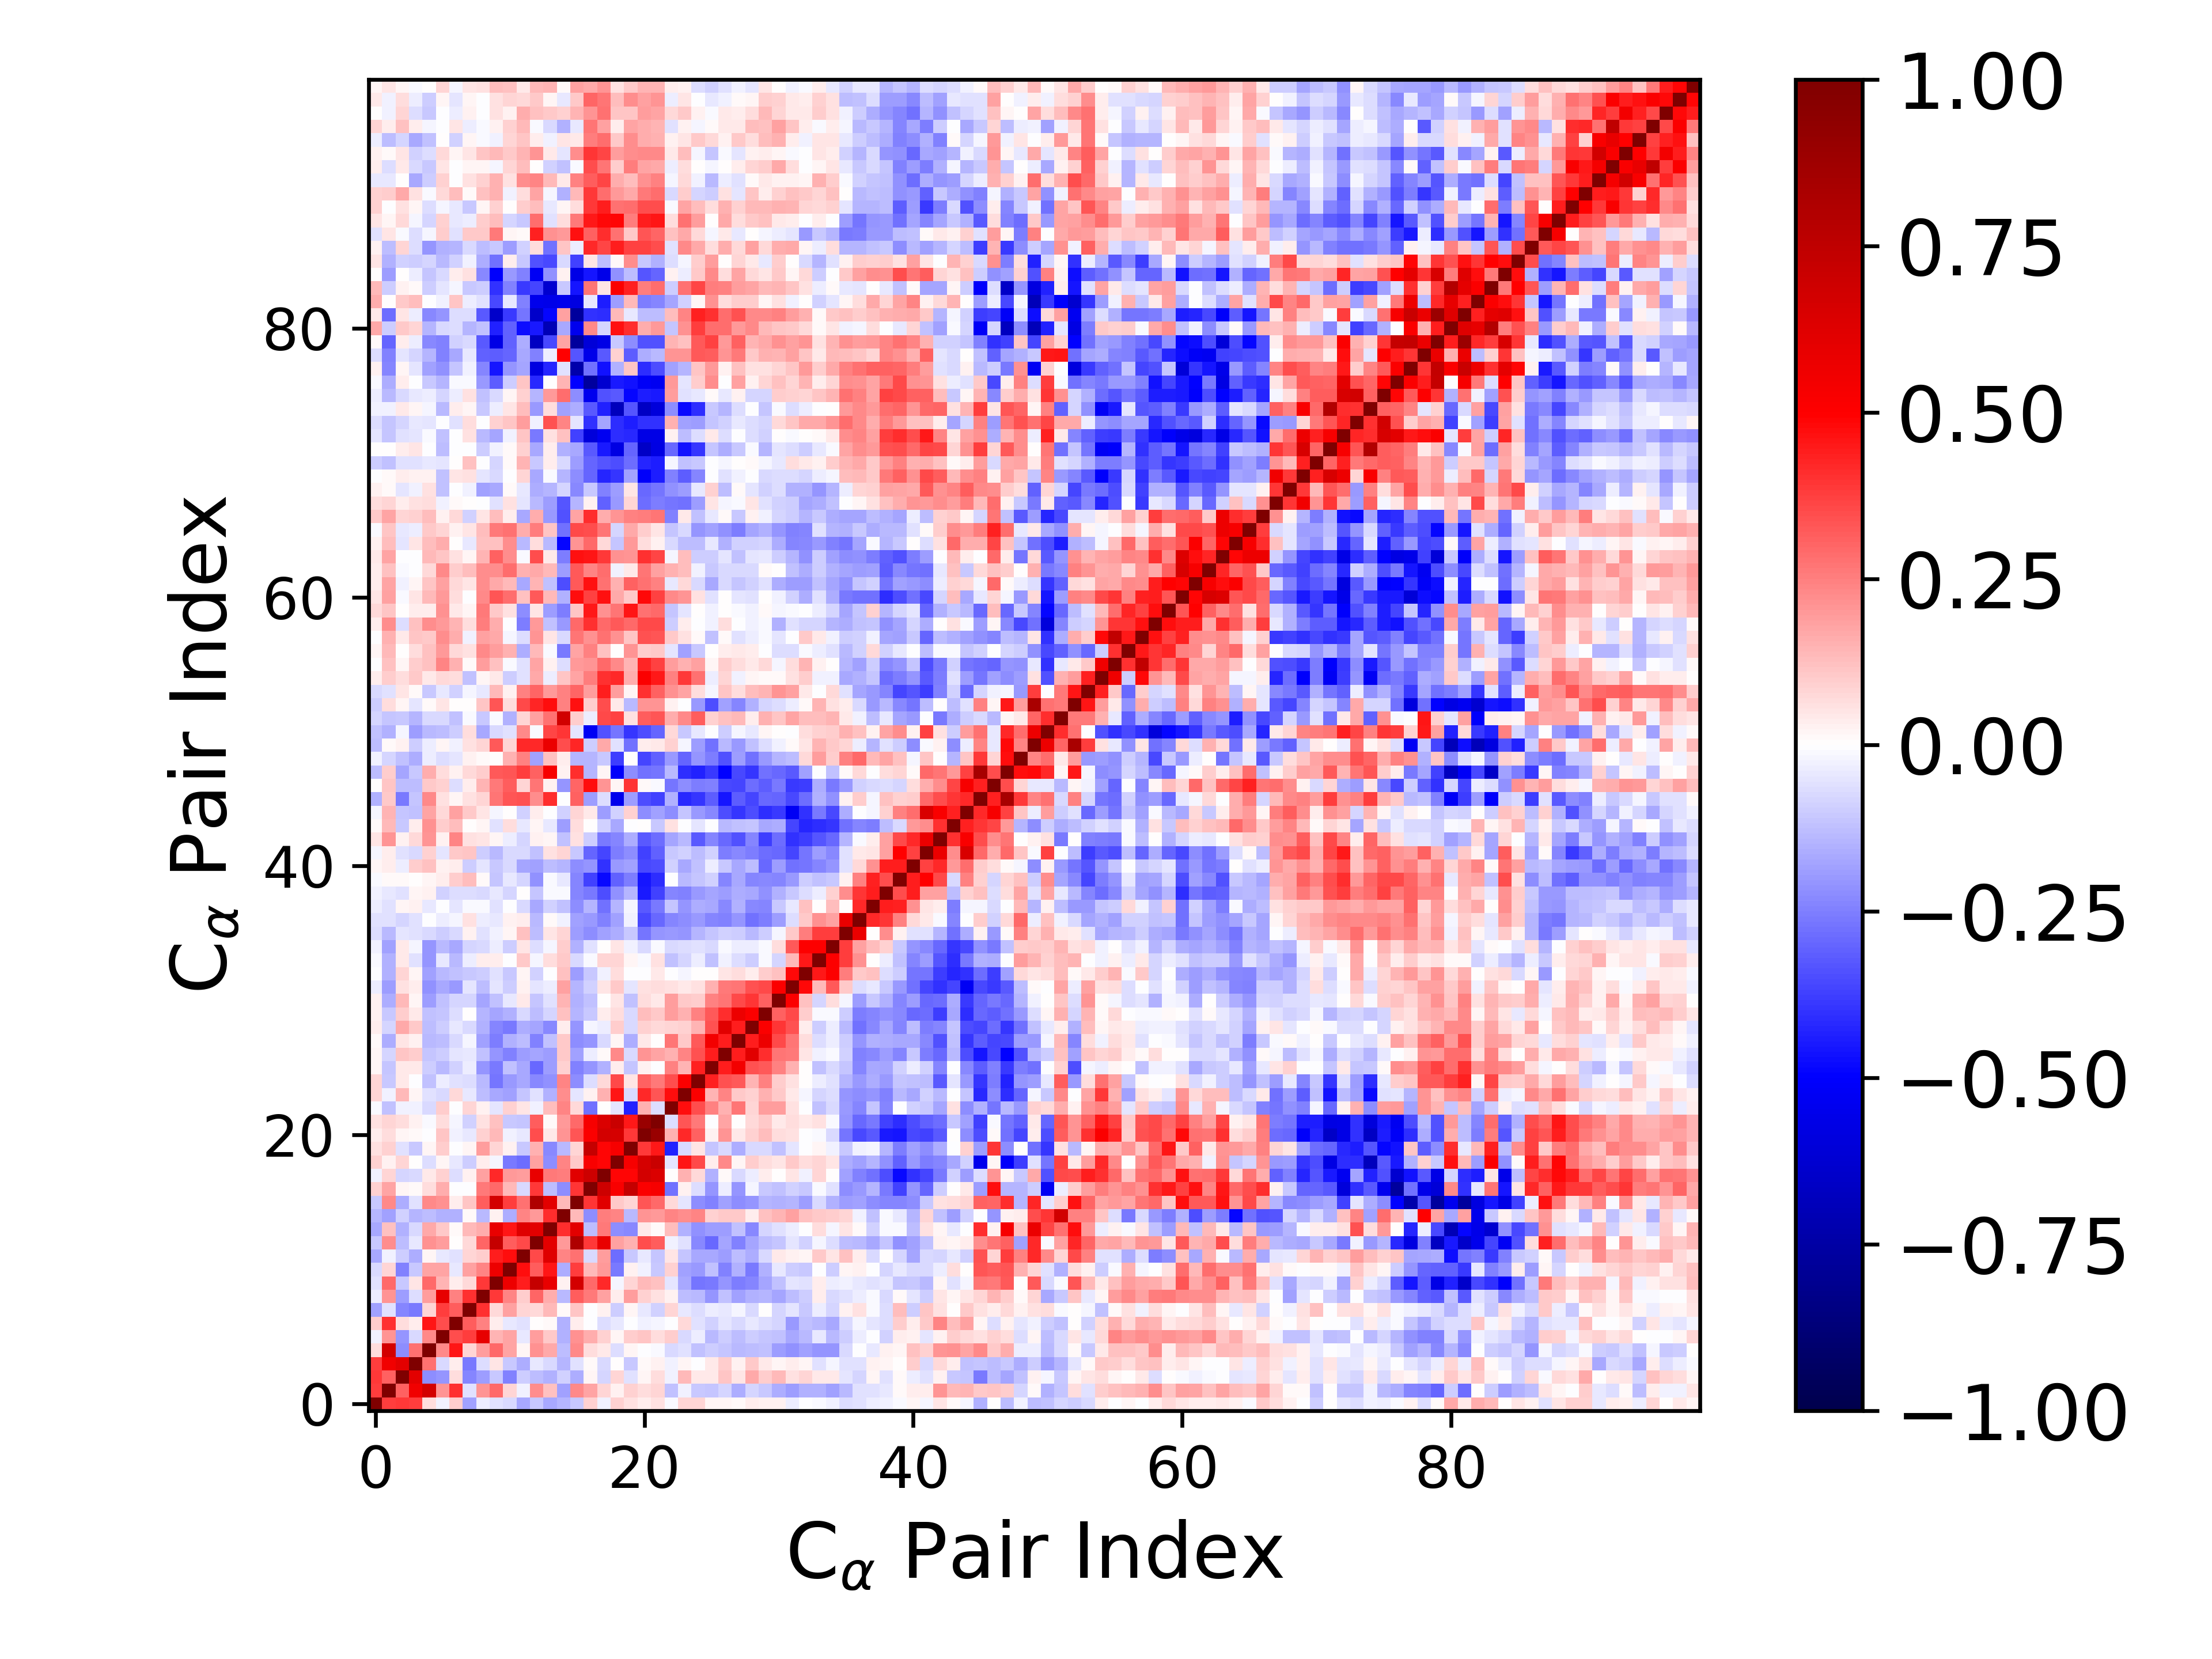

The file beside this chart, header and first rows:
1.000000000000000000e+00, 3.786764468907178327e-01, 3.905487891660766597e-01, 3.815852201477666350e-01, 6.847578917945201793e-02, -2.926154396922554107e-02, 9.775804761519793495e-02, -1.811436910060978400e-01, -3.153572479061846762e-02, -5.915564264987544646e-02, -7.268387324601059685e-02, -1.706869583791071621e-01, -1.088041842828509076e-01, -1.691898655182041966e-01, -1.466615726629910410e-01, -1.044308667338899044e-01, 8.628509849172778801e-02, -2.894763017009746239e-02, 8.644164629581795045e-02, 5.925278034156976348e-02, 3.186860510114872258e-02, 5.564432990563621118e-02, -7.889015235680894161e-03, 8.509408848709840156e-02
3.786764468907178327e-01, 1.000000000000000000e+00, 3.099498277457121698e-01, 5.503274100014884374e-01, 6.691310974584134819e-01, 2.106482234642659546e-01, 4.011413588510811534e-01, -5.557827883732287255e-02, 2.072609056132606875e-01, 2.904460599053933501e-01, 8.154865602675602509e-02, -3.121779645768245695e-02, 2.259597870516111273e-01, 1.176317387774828971e-01, -1.831746716165326416e-01, 2.300059553688977576e-01, 1.773920845665843682e-01, 8.551638420878333868e-02, 2.796363295301505444e-02, 8.652360548927755246e-02, 6.407833904601553665e-02, 8.284560627855999670e-02, -1.211176743930249683e-01, -2.430859578748524250e-02
3.905487891660766597e-01, 3.099498277457121698e-01, 1.000000000000000000e+00, 6.049546317584582056e-01, -2.199552022690920150e-01, -2.037017056183872965e-01, 6.657514657129970370e-02, -2.370627093086286608e-01, -1.882873881720783515e-01, -1.041479269466418500e-01, -2.425920998356620728e-01, -9.608443737892997938e-02, -1.257606978082234928e-01, -1.535602787384289236e-01, -8.994701173119259985e-02, -1.621400565865900867e-01, 1.878348863989503029e-02, -8.541688481228794372e-02, 7.953900635651964257e-02, -5.623590271401443519e-02, 2.092799905876884664e-02, 6.496105541719361665e-02, -3.043871941995441796e-02, 1.341680465612787310e-01
3.815852201477666350e-01, 5.503274100014884374e-01, 6.049546317584582056e-01, 1.000000000000000000e+00, 2.768192106700154143e-01, -7.077320548920523757e-02, 3.371049589975756017e-02, -2.589715685494967112e-01, -6.261441931042607822e-02, 4.840968953955334525e-02, -1.034827500783550708e-01, -1.581483829728172474e-01, -4.292465532499942921e-02, -7.505884592372351338e-02, -1.418737882054712796e-01, -6.005864468868481881e-02, 9.854689664814748201e-03, -7.167898286998745927e-02, 7.338999119001070846e-03, -1.032661734331071224e-01, 1.503365058538034572e-02, 2.599962057878644345e-02, -2.659062457855401046e-02, 2.057223390128469498e-02
6.847578917945201793e-02, 6.691310974584134819e-01, -2.199552022690920150e-01, 2.768192106700154143e-01, 1.000000000000000000e+00, 2.283145770291414023e-01, 4.541314273076808017e-01, 7.950137401387823155e-02, 1.893338505443135089e-01, 2.964349213960245089e-01, 1.770700583933801364e-01, 1.826253058126519474e-02, 2.137892999489596213e-01, 1.690609336571416155e-01, -1.309618485975841684e-01, 2.296826753237201091e-01, 6.269159057105187782e-02, 4.336092134107288887e-02, -7.010818100845415957e-02, 1.851073880034156266e-02, -7.975361346508737324e-04, -1.456215307375409614e-02, -7.238707892765626484e-02, -6.028789784119466949e-02
-2.926154396922554107e-02, 2.106482234642659546e-01, -2.037017056183872965e-01, -7.077320548920523757e-02, 2.283145770291414023e-01, 1.000000000000000000e+00, 3.440740188223915808e-01, 3.772769918633881447e-01, 5.911835763536497090e-01, 1.438083704501374460e-01, 1.784412393002675346e-01, -4.666240726900573038e-02, 1.878466333322134363e-01, 1.083837529645538811e-01, -1.507766409571500432e-01, 2.149019353706768110e-01, 1.620593326431354342e-01, 8.849013320723621290e-02, 2.234651248325313436e-02, 1.015394204008503581e-01, 1.101293656903270524e-01, 6.698022925725896637e-02, 9.446186384507930522e-02, -7.753771375920391618e-02
9.775804761519793495e-02, 4.011413588510811534e-01, 6.657514657129970370e-02, 3.371049589975756017e-02, 4.541314273076808017e-01, 3.440740188223915808e-01, 1.000000000000000000e+00, 3.190838677592044426e-01, 2.462256893767797439e-01, 3.549485797941551168e-02, -4.548998653611171367e-02, -5.904956358238779013e-02, 3.561037738741822892e-03, 1.219936858192478303e-02, -1.548053895909340116e-01, 3.493636870967401636e-02, -4.331120451907547776e-03, -6.764961918016630660e-02, -4.600564526876389088e-02, -6.597910068800176726e-04, -3.114215884023104758e-02, -2.154994840571674425e-02, -6.608690931474633934e-03, 7.355495306223271135e-02
-1.811436910060978400e-01, -5.557827883732287255e-02, -2.370627093086286608e-01, -2.589715685494967112e-01, 7.950137401387823155e-02, 3.772769918633881447e-01, 3.190838677592044426e-01, 1.000000000000000000e+00, 3.984744909205667485e-01, 7.243893872634965536e-02, 1.871007514975664698e-01, 8.394041778641911367e-02, 7.464973657111362293e-02, 1.377016703459266744e-01, 1.447585535236513461e-02, 1.154132180964747983e-01, -9.246829030915776695e-04, 2.628416782540091146e-02, -9.675647982945052850e-02, 2.222890184551499018e-02, -4.623350157288941970e-02, -8.660733856007370168e-02, 7.868901643354098141e-02, -4.017298200624593030e-02
-3.153572479061846762e-02, 2.072609056132606875e-01, -1.882873881720783515e-01, -6.261441931042607822e-02, 1.893338505443135089e-01, 5.911835763536497090e-01, 2.462256893767797439e-01, 3.984744909205667485e-01, 1.000000000000000000e+00, 3.902378489770403913e-01, 2.361729453768684484e-01, 1.012590650305153633e-01, 3.026204729367276691e-01, 1.608825495418841900e-01, -1.375980654722440411e-01, 3.193334652095025095e-01, 2.578593323796338765e-01, 1.844768018253671316e-01, 3.800739934165736633e-02, 1.878978641570231700e-01, 9.209950463451804792e-02, 5.809436443861435567e-02, 2.456076305043678604e-02, -1.303872447319195660e-01
-5.915564264987544646e-02, 2.904460599053933501e-01, -1.041479269466418500e-01, 4.840968953955334525e-02, 2.964349213960245089e-01, 1.438083704501374460e-01, 3.549485797941551168e-02, 7.243893872634965536e-02, 3.902378489770403913e-01, 1.000000000000000000e+00, 5.699395755778120520e-01, 4.423075702870767900e-01, 7.257404882347497921e-01, 5.839563268110986582e-01, 2.515746795113470505e-02, 6.686336979265761205e-01, 2.948359643244671258e-01, 4.182781384614031039e-01, -1.940778651611973354e-02, 7.931305610272787465e-02, 1.375228780879103330e-01, 1.221010660046837615e-01, -4.955357559830639302e-02, -1.652518592145231779e-01
-7.268387324601059685e-02, 8.154865602675602509e-02, -2.425920998356620728e-01, -1.034827500783550708e-01, 1.770700583933801364e-01, 1.784412393002675346e-01, -4.548998653611171367e-02, 1.871007514975664698e-01, 2.361729453768684484e-01, 5.699395755778120520e-01, 1.000000000000000000e+00, 4.732091134470815530e-01, 3.170770158585269893e-01, 4.576513904815879830e-01, -1.627265925849700201e-01, 3.758257434515814288e-01, 1.388699017517493195e-01, 1.953273208930284832e-01, -2.591972765437755566e-01, 2.598664712612394970e-02, -2.826143047187452267e-02, -1.073553684533143926e-01, 8.650981792560753780e-02, -1.832308456011697284e-01
-1.706869583791071621e-01, -3.121779645768245695e-02, -9.608443737892997938e-02, -1.581483829728172474e-01, 1.826253058126519474e-02, -4.666240726900573038e-02, -5.904956358238779013e-02, 8.394041778641911367e-02, 1.012590650305153633e-01, 4.423075702870767900e-01, 4.732091134470815530e-01, 1.000000000000000000e+00, 3.589215906081406060e-01, 6.190940600637752089e-01, 2.344004470797987350e-01, 2.745337283004587459e-01, -7.785326493334052134e-02, 1.917435663260155798e-01, -2.835687070012417044e-01, -1.084629885600069538e-01, -4.622283783680913166e-02, -1.125310553625093329e-01, 5.369531624526896474e-02, -1.119401326359741738e-01
-1.088041842828509076e-01, 2.259597870516111273e-01, -1.257606978082234928e-01, -4.292465532499942921e-02, 2.137892999489596213e-01, 1.878466333322134363e-01, 3.561037738741822892e-03, 7.464973657111362293e-02, 3.026204729367276691e-01, 7.257404882347497921e-01, 3.170770158585269893e-01, 3.589215906081406060e-01, 1.000000000000000000e+00, 6.079420704527173092e-01, 1.987721915809395057e-01, 8.072949347616542592e-01, 3.894141568615315796e-01, 5.814500638789827924e-01, 1.860888045045216987e-01, 1.486818170555366803e-01, 3.448112290330510032e-01, 3.198211396161199094e-01, -2.517436264582738684e-02, -5.587532143605715429e-02
-1.691898655182041966e-01, 1.176317387774828971e-01, -1.535602787384289236e-01, -7.505884592372351338e-02, 1.690609336571416155e-01, 1.083837529645538811e-01, 1.219936858192478303e-02, 1.377016703459266744e-01, 1.608825495418841900e-01, 5.839563268110986582e-01, 4.576513904815879830e-01, 6.190940600637752089e-01, 6.079420704527173092e-01, 1.000000000000000000e+00, 4.084939141742716662e-01, 6.036586039275809723e-01, -1.281945795868077997e-01, 2.582250720674109656e-01, -2.243521531692422855e-01, -2.328713686571661501e-01, 4.054421047230490766e-02, 1.520371660652165488e-02, 1.307687034432228057e-01, -1.506249953439218470e-01
-1.466615726629910410e-01, -1.831746716165326416e-01, -8.994701173119259985e-02, -1.418737882054712796e-01, -1.309618485975841684e-01, -1.507766409571500432e-01, -1.548053895909340116e-01, 1.447585535236513461e-02, -1.375980654722440411e-01, 2.515746795113470505e-02, -1.627265925849700201e-01, 2.344004470797987350e-01, 1.987721915809395057e-01, 4.084939141742716662e-01, 1.000000000000000000e+00, 1.397520642009214831e-01, -2.230815639329552236e-01, 2.563645873181681911e-01, 2.417932646418691489e-01, -1.382998219734802581e-01, 2.070028676721727412e-01, 2.011305563730845514e-01, 2.369445693731834501e-01, 2.216983670516942673e-01
-1.044308667338899044e-01, 2.300059553688977576e-01, -1.621400565865900867e-01, -6.005864468868481881e-02, 2.296826753237201091e-01, 2.149019353706768110e-01, 3.493636870967401636e-02, 1.154132180964747983e-01, 3.193334652095025095e-01, 6.686336979265761205e-01, 3.758257434515814288e-01, 2.745337283004587459e-01, 8.072949347616542592e-01, 6.036586039275809723e-01, 1.397520642009214831e-01, 1.000000000000000000e+00, 3.932214543442802968e-01, 6.096889984448795596e-01, 1.016444669031589948e-01, 7.829000500730198819e-02, 3.286849601709583846e-01, 2.945821861527744279e-01, 7.732455419255944429e-02, -5.360849461392671461e-02
8.628509849172778801e-02, 1.773920845665843682e-01, 1.878348863989503029e-02, 9.854689664814748201e-03, 6.269159057105187782e-02, 1.620593326431354342e-01, -4.331120451907547776e-03, -9.246829030915776695e-04, 2.578593323796338765e-01, 2.948359643244671258e-01, 1.388699017517493195e-01, -7.785326493334052134e-02, 3.894141568615315796e-01, -1.281945795868077997e-01, -2.230815639329552236e-01, 3.932214543442802968e-01, 1.000000000000000000e+00, 6.941652082260799661e-01, 5.232158830547338768e-01, 7.253471629823591282e-01, 5.131716587321240031e-01, 5.295552559594648434e-01, -2.797302916847618226e-01, 2.963213731154468872e-02
-2.894763017009746239e-02, 8.551638420878333868e-02, -8.541688481228794372e-02, -7.167898286998745927e-02, 4.336092134107288887e-02, 8.849013320723621290e-02, -6.764961918016630660e-02, 2.628416782540091146e-02, 1.844768018253671316e-01, 4.182781384614031039e-01, 1.953273208930284832e-01, 1.917435663260155798e-01, 5.814500638789827924e-01, 2.582250720674109656e-01, 2.563645873181681911e-01, 6.096889984448795596e-01, 6.941652082260799661e-01, 1.000000000000000000e+00, 4.891145714265199285e-01, 4.897495025755425058e-01, 6.702917862292856466e-01, 6.403171674158338877e-01, 1.708315394671818845e-03, 1.487542208869425120e-01
8.644164629581795045e-02, 2.796363295301505444e-02, 7.953900635651964257e-02, 7.338999119001070846e-03, -7.010818100845415957e-02, 2.234651248325313436e-02, -4.600564526876389088e-02, -9.675647982945052850e-02, 3.800739934165736633e-02, -1.940778651611973354e-02, -2.591972765437755566e-01, -2.835687070012417044e-01, 1.860888045045216987e-01, -2.243521531692422855e-01, 2.417932646418691489e-01, 1.016444669031589948e-01, 5.232158830547338768e-01, 4.891145714265199285e-01, 1.000000000000000000e+00, 5.255425192298560644e-01, 6.610254037641623004e-01, 7.056121189879144273e-01, -4.976560473670156581e-02, 4.608519848504791794e-01
5.925278034156976348e-02, 8.652360548927755246e-02, -5.623590271401443519e-02, -1.032661734331071224e-01, 1.851073880034156266e-02, 1.015394204008503581e-01, -6.597910068800176726e-04, 2.222890184551499018e-02, 1.878978641570231700e-01, 7.931305610272787465e-02, 2.598664712612394970e-02, -1.084629885600069538e-01, 1.486818170555366803e-01, -2.328713686571661501e-01, -1.382998219734802581e-01, 7.829000500730198819e-02, 7.253471629823591282e-01, 4.897495025755425058e-01, 5.255425192298560644e-01, 1.000000000000000000e+00, 3.845166801913644239e-01, 4.500363362538221668e-01, -4.354163939371716863e-01, -7.347803545929464109e-02
3.186860510114872258e-02, 6.407833904601553665e-02, 2.092799905876884664e-02, 1.503365058538034572e-02, -7.975361346508737324e-04, 1.101293656903270524e-01, -3.114215884023104758e-02, -4.623350157288941970e-02, 9.209950463451804792e-02, 1.375228780879103330e-01, -2.826143047187452267e-02, -4.622283783680913166e-02, 3.448112290330510032e-01, 4.054421047230490766e-02, 2.070028676721727412e-01, 3.286849601709583846e-01, 5.131716587321240031e-01, 6.702917862292856466e-01, 6.610254037641623004e-01, 3.845166801913644239e-01, 1.000000000000000000e+00, 8.953505155974250673e-01, 1.495343374426261474e-01, 4.169327584059736580e-01
5.564432990563621118e-02, 8.284560627855999670e-02, 6.496105541719361665e-02, 2.599962057878644345e-02, -1.456215307375409614e-02, 6.698022925725896637e-02, -2.154994840571674425e-02, -8.660733856007370168e-02, 5.809436443861435567e-02, 1.221010660046837615e-01, -1.073553684533143926e-01, -1.125310553625093329e-01, 3.198211396161199094e-01, 1.520371660652165488e-02, 2.011305563730845514e-01, 2.945821861527744279e-01, 5.295552559594648434e-01, 6.403171674158338877e-01, 7.056121189879144273e-01, 4.500363362538221668e-01, 8.953505155974250673e-01, 1.000000000000000000e+00, -6.760365713592685066e-02, 3.315699642064314778e-01
-7.889015235680894161e-03, -1.211176743930249683e-01, -3.043871941995441796e-02, -2.659062457855401046e-02, -7.238707892765626484e-02, 9.446186384507930522e-02, -6.608690931474633934e-03, 7.868901643354098141e-02, 2.456076305043678604e-02, -4.955357559830639302e-02, 8.650981792560753780e-02, 5.369531624526896474e-02, -2.517436264582738684e-02, 1.307687034432228057e-01, 2.369445693731834501e-01, 7.732455419255944429e-02, -2.797302916847618226e-01, 1.708315394671818845e-03, -4.976560473670156581e-02, -4.354163939371716863e-01, 1.495343374426261474e-01, -6.760365713592685066e-02, 1.000000000000000000e+00, 4.704396326958065200e-01
8.509408848709840156e-02, -2.430859578748524250e-02, 1.341680465612787310e-01, 2.057223390128469498e-02, -6.028789784119466949e-02, -7.753771375920391618e-02, 7.355495306223271135e-02, -4.017298200624593030e-02, -1.303872447319195660e-01, -1.652518592145231779e-01, -1.832308456011697284e-01, -1.119401326359741738e-01, -5.587532143605715429e-02, -1.506249953439218470e-01, 2.216983670516942673e-01, -5.360849461392671461e-02, 2.963213731154468872e-02, 1.487542208869425120e-01, 4.608519848504791794e-01, -7.347803545929464109e-02, 4.169327584059736580e-01, 3.315699642064314778e-01, 4.704396326958065200e-01, 1.000000000000000000e+00
8.060648052507939088e-02, -1.046073624947091996e-01, 4.028336525409029895e-02, -1.423610193510354725e-03, -1.180099293732165683e-01, -3.643638814787546198e-02, -5.855138676692542288e-02, -6.918169751259649336e-02, -1.338570004165992866e-01, -2.700670498745104120e-01, -1.973348008993852654e-01, -1.689153801314759451e-01, -2.330384369246144005e-01, -2.120158856755303134e-01, 2.374130454409749680e-01, -2.214092438505546323e-01, -6.789601667476223568e-02, 7.108113196921549137e-02, 3.548843368315087177e-01, 5.389055133118197255e-02, 3.071121130847694891e-01, 2.628741267461593423e-01, 3.475034334850233275e-01, 5.132680327221782468e-01
2.221651176158640634e-02, -1.109234224705358263e-01, 4.515431444489509394e-02, 4.459096378573828429e-02, -9.996267597688569817e-02, -1.380620739851575740e-01, -9.269267159562495639e-02, -3.646943686538901830e-02, -2.083666849255486619e-01, -2.632607457581532251e-01, -1.237993280005405261e-01, -1.659721989225436400e-01, -2.928241544270160923e-01, -1.893922035074325771e-01, 8.773590294662492184e-02, -2.441447624686838846e-01, -2.051860409459398404e-01, -1.526083133976955386e-01, 3.195907008044984038e-02, -1.170550520447049547e-01, 2.519692652511587930e-02, -6.305950697048696811e-03, 2.441623748746057643e-01, 1.452053348303732339e-01
1.693440742451570932e-02, -7.962220013211408765e-02, 1.165907418557525221e-01, 1.015490691355044467e-01, -1.108548645045631803e-01, -9.452583470825723366e-02, -4.890772301818654272e-02, -4.268070027928772686e-02, -1.180693797272108214e-01, -2.064195285161767035e-01, -2.428390588108458870e-01, -1.923920772095622789e-01, -1.792610324544476330e-01, -1.937841911507275638e-01, 1.071804513273888759e-01, -1.860266091437853264e-01, -3.901996516461685854e-02, 1.208125000630113320e-02, 2.324446154066868442e-01, -7.392045446477915616e-02, 2.053525939715420134e-01, 1.771825808610317243e-01, 1.548150209544041922e-01, 2.356424988959619771e-01
9.930814743376646311e-03, -1.587878552139684596e-01, 5.375930281296738972e-02, 2.985501264732443386e-02, -1.384901710204086700e-01, -1.312435797413683547e-01, -7.335398991289107662e-02, -2.266366260728528911e-02, -1.837855094899864539e-01, -2.545200371763607916e-01, -1.520044364405190307e-01, -1.318402763640971753e-01, -2.428037587121804342e-01, -1.248976648628938035e-01, 1.072842611010470237e-01, -2.239103890549184461e-01, -2.034763440498318088e-01, -7.392819951941256851e-02, 1.583331170858789244e-02, -1.600764102447098658e-01, 4.615332949033671556e-02, 7.461213560284946436e-03, 2.674973381477654399e-01, 1.034643452293872862e-01
3.808706121172348441e-02, -8.084125042979042886e-02, 1.652410858713317110e-01, 1.043806417160736549e-01, -1.303308288333597798e-01, -1.009144265371237220e-01, -4.337264307214123982e-02, -7.682174699987769084e-02, -1.558032556165911131e-01, -2.351786071458239480e-01, -2.586107570482839013e-01, -1.600064130628950643e-01, -1.724691573700212477e-01, -2.307115677493226935e-01, 3.475132970883543920e-02, -2.051230666995498830e-01, -2.330114711633602537e-02, -3.371337626680169508e-02, 1.007815213623005635e-01, -7.809947339742412398e-02, 8.943128067632648281e-02, 7.108487139737071359e-02, 8.565741686545584599e-02, 9.109569002379545866e-02
2.678135625319104374e-02, -1.075023005937994491e-01, 9.405029644378015696e-02, 4.518953966318513260e-02, -1.178445068969105058e-01, -1.130139746140505774e-01, -6.877669125996190014e-02, 4.446357015160252134e-03, -1.439758860764531745e-01, -1.750104740043155194e-01, -1.556461403301972191e-01, -7.066255136366328404e-02, -1.297780966245493106e-01, -8.281642111402080786e-02, 1.218301637539405124e-01, -1.461271647781624550e-01, -1.030822691229673072e-01, 3.592219554071333920e-02, 6.317271077278203972e-02, -7.516000280840909320e-02, 1.272275964851430630e-01, 1.052184630674000143e-01, 1.890059711944670484e-01, 1.517245482144037039e-01
2.632288634398102442e-02, -1.634198439912300516e-01, 1.332297149714560536e-01, 2.156796928997008547e-02, -1.935332382919838778e-01, -1.243050681070472924e-01, -7.892783968437511177e-02, -7.916621985881550083e-02, -1.769920775051407880e-01, -1.207855930813136192e-01, -4.439559889537877946e-02, 4.114914601798572158e-02, -1.162932927035460612e-01, -5.610176197932709857e-02, 1.469689942145057659e-01, -1.538710565900323068e-01, -1.189639314840789247e-01, 5.970963759941193445e-03, 4.999871740535667686e-02, -1.191014251754787256e-01, 6.813785363441426934e-02, 4.150774447143180945e-02, 1.888821120486639249e-01, 1.021592003278344180e-01
-3.623683263983411285e-02, -1.882499084939369127e-01, 6.206279186777795276e-02, 3.407127537344187274e-02, -2.153838967853442254e-01, -1.653429502262773187e-01, -2.019132685921621040e-01, -5.157982559103434922e-02, -1.285485085974895358e-01, -4.826717569592012258e-02, -1.000213429859230646e-01, 3.124465500539384474e-02, -5.017604330439584537e-02, -3.356187642954497341e-02, 1.805770960299614425e-01, -1.458949917091177939e-01, -8.953658461341018615e-02, 4.805952369616137837e-02, 1.016711299113282341e-01, -4.903199922661480997e-02, 6.069086607002326800e-02, 6.290508802004604605e-02, 6.177892747014886859e-02, 4.005127234851004608e-02
-2.283931379562085216e-03, -1.506632235204720671e-01, 8.138110883672308726e-02, 1.613141681373308697e-02, -1.813307725927835734e-01, -1.337592210147264815e-01, -1.208705841895044708e-01, -1.073242108929740174e-01, -1.003466414061604806e-01, -5.614184554646130948e-02, -1.039484881155025159e-01, 2.214317597925638537e-02, -9.190421633492494580e-02, -4.331007686306769661e-03, 1.182733755083590632e-01, -1.877445277457111539e-01, -1.070214841035087988e-01, -2.500344187980690913e-02, 6.983406455843911564e-02, -7.381669581678206027e-03, -6.561417499670600846e-03, 4.662011111977984457e-02, -1.702379536566225654e-03, -1.661808809437296738e-02
-8.776320395136741684e-03, -1.528586656181242232e-01, 4.332411429134097602e-02, -5.806465141022621596e-02, -2.050861818811486603e-01, -4.079931709436259574e-02, -1.381755159505858310e-01, -3.384999586061331750e-02, 3.183578259567559909e-02, 3.844840037757842055e-02, -3.653573457355565983e-03, 1.071023688997625456e-01, -2.331749378849669319e-02, 6.510314871541102166e-02, 1.032609666110517466e-01, -7.214061879704716795e-02, -8.345115563329294842e-03, 8.230733518782809566e-02, 7.820048871723424277e-02, 2.163096318656569650e-02, -1.233859518230133630e-02, 5.629667769175446951e-02, -1.188729604199293549e-01, -8.569456061870019126e-02
-2.365319139649831037e-02, -1.869968666687905900e-01, 4.409291384176949186e-02, -1.756013521702837893e-02, -2.101171025064185183e-01, -1.380014373215936452e-01, -1.699090899988869863e-01, -8.583898179318939781e-02, -7.315798267581109793e-02, -3.502613877354625316e-02, -9.587645571221899143e-02, 5.038352876468116942e-02, -6.252410240705687239e-02, -2.069190483055818874e-02, 9.815868423491409811e-02, -1.522000208673124633e-01, -5.966487263976659461e-02, 2.907351765920844835e-03, 4.867515672809832883e-02, -2.935478550248375035e-02, -7.331814749501323891e-02, -1.208510699584939424e-02, -7.705618557222056186e-02, -6.725638087951685273e-02
-6.562641835426442916e-02, -1.334190435255047658e-01, -5.117177327199770587e-02, -5.542541289808054772e-02, -7.621429196892283431e-02, -9.386774351275702089e-02, -7.281150987895458615e-02, 2.781452647182841922e-02, -5.883972075631106746e-02, -3.020429632261375716e-02, 1.777985734391901093e-02, 1.177611527909079164e-01, -1.299454668680386782e-01, 4.782281185023443820e-02, 7.839134748095723249e-02, -1.914879281500171671e-01, -2.243149643978541996e-01, -1.874839406124678975e-01, -1.592398493395271730e-01, -1.029756738127608900e-01, -2.688944752711563413e-01, -2.068254193254986661e-01, -1.974483586844974214e-01, -2.040260855374275983e-01
-6.145281425550504911e-02, -5.860999426244766636e-02, -8.261167867186909597e-02, -5.500914769500930140e-02, -3.687965753217567390e-03, -3.482362896139501451e-02, -2.098373011713633787e-02, 5.625738128696830542e-02, -3.153579839350380276e-02, -4.358586382037712287e-02, 2.919526247827284801e-02, 3.392369977234477307e-02, -1.392328575263857282e-01, 1.152320215345909761e-02, -2.933680195475080535e-02, -1.830142516896497429e-01, -1.993544996562258143e-01, -2.437957910574807818e-01, -1.836397736078267673e-01, -2.925400723451541257e-02, -3.577327207726898606e-01, -2.920416457499682150e-01, -2.417968607826850858e-01, -2.190093456175936371e-01
-3.738375545900946006e-02, -5.667787890513631410e-02, 1.649304052923368860e-02, 2.550468661312992394e-02, -4.662314899920793482e-02, -6.727770532982470762e-03, -4.738508302008573314e-02, -1.369228334945386816e-02, -1.350699657225389559e-02, -5.786689166144868418e-02, -6.241899146270170860e-03, -7.206645584457757603e-02, -1.689616661446260160e-01, -8.779186242794573269e-02, -1.207625155636231212e-01, -2.263403930067532099e-01, -1.435227828357058255e-01, -2.768367917820836466e-01, -1.427191635625489341e-01, -2.048505380015882074e-02, -3.232454100754506565e-01, -2.610421659564460262e-01, -1.166343403141757440e-01, -2.109038490499663132e-01
-2.751179832617725585e-02, -4.644157046082573320e-02, -5.920686172124681179e-02, 1.718409622498654268e-02, 2.902510540935187081e-02, -8.891125888945529410e-02, -6.652791612480310479e-02, -6.542129369020410756e-02, -7.224513005299343371e-02, -4.297351517601242371e-02, -8.474125668843424108e-02, 3.205989217300067497e-03, -1.157513463446540880e-01, -9.751995284113555013e-03, -1.364006164839686938e-02, -2.353248306749327612e-01, -2.614486466631932848e-01, -3.446577514947163912e-01, -2.158896890002575120e-01, -1.464150949478882358e-01, -4.500679809136548526e-01, -3.691687726366231215e-01, -2.392610297816626930e-01, -2.471464852408450652e-01
-1.090606347210202470e-02, 8.698002379700432371e-03, 1.200923093819455598e-02, 6.374749135370645983e-03, 1.836425144424426101e-02, 3.614594992502807164e-02, 9.612266823797785409e-02, 1.316940704181194799e-01, 1.226657925866556087e-02, -1.124048468268212947e-01, -3.936651410558089648e-02, -8.116021993394631484e-02, -2.154211121215770797e-01, -1.093672801869149253e-02, -3.907923666212791136e-02, -2.374202016704675955e-01, -3.729966379931133891e-01, -4.790545586293639690e-01, -3.108513376664771566e-01, -2.554720478332023759e-01, -4.601706546910283580e-01, -4.104312160986891556e-01, -3.412370473900310994e-03, -1.373045346317914861e-01
2.008269136471414404e-02, 3.491517313499054032e-02, -3.520712059246825648e-02, 9.890345526562063783e-02, 1.181111863274484641e-01, 2.353347820286354891e-02, 3.709703308592816884e-02, -1.012937954706068788e-01, -5.253605814363402488e-02, -1.049123588030359405e-01, -7.080051390894626095e-02, -1.738198321413143566e-01, -1.846000202969249049e-01, -1.281056791654765215e-01, -1.450635018664777065e-01, -2.197890946335852025e-01, -2.095211491641712775e-01, -3.987970784227045096e-01, -2.019272453333959827e-01, -1.872566472636771617e-01, -3.592061378499978863e-01, -3.471268012383104118e-01, -8.667868472478192088e-02, -1.667763966688292632e-01
-1.811393789429207105e-02, 3.261420699151191399e-02, -5.685222246410687186e-02, -7.123285840136787950e-02, 8.998939848706247191e-02, -5.298275036564360080e-02, 1.083926323506667205e-01, 1.161178922789953549e-01, -9.512915266310298379e-02, -1.349330990736595792e-01, -7.658907835104317163e-02, -7.337204511524672568e-02, -1.213796828707072312e-01, 5.541879278615712001e-02, 8.327410502061466380e-02, -1.036251352675675863e-01, -3.015757703741708817e-01, -3.660072297623109816e-01, -2.512203928679332399e-01, -2.217342881424186340e-01, -3.710004844415185077e-01, -3.076370979984638376e-01, -1.078972141970688664e-01, -8.783532600218917075e-02
4.991191278629261013e-02, 2.061223564076001269e-01, 2.910897049525306216e-02, 7.191148815304861108e-02, 2.065535589229559599e-01, 2.643439681641059427e-02, 2.346493603322296895e-01, 6.210282012960262332e-02, 4.851363758526610476e-02, 2.132687935290940306e-02, -3.884945641780126330e-02, -7.874826337999257797e-02, 2.468220507573482339e-02, 2.073757886873577386e-02, -1.232569358866275611e-01, 5.707576735652616917e-02, -1.004462875911755620e-01, -2.614668400014713567e-01, -2.378597395443951268e-01, -1.610369163524118796e-01, -3.226920159541779576e-01, -2.828689890081792502e-01, -1.793351643408803708e-01, -1.373175693184503776e-01
8.505567298415788943e-03, 1.371134045820025238e-01, -1.092765989281154898e-01, 3.323568876902579378e-02, 2.139390022747210685e-01, 9.517944372483752580e-02, 1.307966895227795912e-01, 3.035299844836474199e-03, 2.036306925326824765e-02, -5.755735711479775807e-02, 6.792411240450953180e-02, -4.004470639548800975e-02, 1.597204926688927662e-02, -3.911537004318160760e-02, -1.913567700126433679e-01, 6.283393305453577327e-02, 4.117630997696011580e-04, -8.899952048602631505e-02, -1.643117456730699699e-01, -2.270563078649644271e-03, 2.739898713655902329e-04, -1.059143382451932791e-01, 6.201245537128174251e-02, -6.162666158774231413e-03
-1.689061427634734255e-02, 1.414715319852694886e-01, -1.120692698896994383e-01, -1.192058505697594223e-01, 1.795025291824741964e-01, 7.172567556861540738e-02, 1.848744479457222756e-01, 1.032732059530644259e-01, 5.119757228330536203e-02, -1.944500485214204280e-02, 7.080988644576366974e-03, -8.597760063029126487e-02, 3.854211265279153947e-02, -3.250842203380687606e-03, -9.081055074311319975e-02, 7.988601119246688254e-02, 3.943994603351941297e-02, -1.910962039026843640e-01, -9.023214341630068913e-02, 9.155414258504641911e-02, -2.227244300846596414e-01, -1.866137748705691268e-01, -2.234609488920815956e-01, -1.128310394824046103e-01
-1.522485090259094731e-01, 1.033741022175849733e-01, -2.627662350592623874e-01, -1.156948396111545513e-01, 2.289623934844852993e-01, 5.778894410445341301e-02, 1.921489122795766447e-02, 6.242395860066887042e-02, 8.155134170640199187e-02, 2.664066240924366502e-01, 3.311402543809723320e-01, 3.397860561058281270e-01, 2.201741422662855663e-01, 4.129720908764122345e-01, -3.901791202548873880e-03, 3.058228956206491267e-01, -1.876158356471607502e-01, -6.299408934271945315e-02, -5.486394813432697859e-01, -1.892202424497372026e-01, -3.457741923723946509e-01, -3.727296585045855593e-01, -1.494875244649750412e-01, -4.178607175618961334e-01
4.567435348343261252e-03, 1.139172308545299689e-01, -1.313998981066914484e-01, -1.255891512626933770e-01, 1.043217552255240599e-01, 8.997502347021039959e-02, -6.476966884161375337e-02, 3.391332304894469768e-02, 1.478350461866086707e-01, 2.644150747812801794e-01, 3.199136879142167045e-01, 8.313916390145793811e-02, 2.690521801402996349e-01, 2.853456046465510307e-02, -2.105142281077897193e-01, 3.029934411120498439e-01, 4.716177512844278996e-01, 2.054954204280246000e-01, 2.076843221901194386e-02, 3.975831389174658836e-01, 1.445438366086275461e-02, -7.852043310913887908e-03, -2.732412132395489190e-01, -2.214953247444864659e-01
-1.326443688089160855e-01, 9.677229155134670080e-02, -1.733820010259083666e-01, -1.090079016649036087e-01, 1.606677790460938893e-01, 6.808287541419745514e-02, 2.679724295708503165e-02, 7.415382337058742945e-02, 9.750954594064153991e-02, 3.240061636344586105e-01, 3.309598666538438039e-01, 3.794041890455824850e-01, 3.072525394762373740e-01, 5.273625723122522535e-01, 2.721613182562601999e-02, 4.092360027428517122e-01, -1.446800158192683983e-01, 1.635252874083362867e-02, -5.101227513829839078e-01, -2.205804271661770677e-01, -2.808216088115796927e-01, -2.689609215471342463e-01, -1.382556519150312802e-01, -4.137812379451857314e-01
-2.876959857821792879e-02, -7.916092731258735082e-02, -1.203536672325651175e-01, -1.637705163028443656e-01, -3.270417679970134134e-02, -6.271167753550140056e-02, -5.043029348933066036e-02, 2.372160150175306459e-02, 1.174604763820613802e-02, 2.143971733132795949e-03, 1.501834355220568185e-01, 2.494497775972215059e-01, -1.823719105127317441e-01, 1.216371563701338782e-01, 3.356444518071704380e-02, -1.478937704226327421e-01, -1.443161543614490672e-01, -1.048196890379971408e-01, -3.801642165652169281e-01, 3.184910612141884055e-03, -3.647450369044840657e-01, -3.120284611499580807e-01, -1.998390377898613957e-01, -3.018058111819925116e-01
-1.274891786490823242e-01, 1.009451488951042773e-02, 2.471089451485296296e-02, -1.013186452647471120e-01, -3.700433305308066523e-02, 2.004303842978739925e-02, -2.521022867506688553e-02, 6.249371129021878690e-02, 8.059712519315762047e-02, 3.252053928276845696e-01, 8.231845664553114061e-02, 4.151616739203980999e-01, 4.168015339220959015e-01, 5.736801052891357111e-01, 3.489743600285666325e-01, 4.272929332565144067e-01, -1.008123614101583410e-01, 1.705717002543556404e-01, -6.155029121391995123e-02, -2.787043296329347331e-01, 3.208147659899672488e-02, 4.369235436620406976e-02, 8.913494561444529340e-02, -1.869171968649434301e-02
-1.249569717273402158e-01, -1.552631575045207990e-01, -2.246690853154042697e-02, -1.919534341981477266e-01, -1.339112522897922819e-01, -1.289056225474058959e-01, -9.509696503249057131e-02, 6.476500517590554062e-02, -1.661251220808568907e-01, -7.765588794092871672e-02, -6.199768112643539580e-02, 2.310432631434683470e-01, -1.437068517894072792e-02, 3.665609555744783754e-01, 3.913764347855913650e-01, -5.231718955463451892e-02, -5.264071202123463689e-01, -3.422681127224597719e-01, -2.679530630390150603e-01, -3.933149990157587261e-01, -3.484336898454347686e-01, -3.027535477139893794e-01, 7.804703706091103976e-02, -1.031804383267369285e-01
-8.577735961415954014e-02, -1.120838286703024766e-01, -1.091480890078144750e-01, -1.411943576369893705e-01, -7.347224313924625994e-02, -7.528525899194114801e-02, -1.183546479403223550e-01, -1.471315926686580199e-02, -1.089648513484263448e-01, -1.293834759099709263e-02, -1.559848989228451444e-01, 8.275157620798975766e-02, 1.808023705863968378e-01, 2.758584443894185889e-01, 6.793726038831401359e-01, 9.695793018504898775e-02, -3.577509792220981422e-02, 3.538783530771705821e-01, 3.697477952903667209e-01, 6.009285213952699628e-02, 3.142460786097823755e-01, 3.293102370872084128e-01, 1.608181301588466894e-01, 2.334886180393847543e-01
-9.577227864011014780e-02, 6.497610147440152639e-02, 2.161873719366109309e-02, -5.056259494710302338e-02, 1.469649339115763030e-02, 4.811215266752467967e-02, 5.645594656110621869e-03, 3.406859648501623533e-04, 1.123746510757110406e-01, 3.320079583050626337e-01, 6.792666280336281948e-02, 3.593273003638700058e-01, 4.226725187083163471e-01, 4.746271525636689970e-01, 2.442441469273537724e-01, 4.665823791830825407e-01, 9.728867396859951222e-02, 3.490466212901897070e-01, 4.237004544788958854e-02, -1.380530745510426816e-01, 2.064084091418123545e-01, 2.084925391049305965e-01, 2.580873842149392430e-02, -2.203106158087072327e-03
-7.092637292584877406e-02, -6.082835795412817881e-02, 5.449869425562058056e-02, 1.067124024746998745e-02, -1.059714475858700850e-01, -4.315424342148122677e-02, -9.279699143049305321e-02, -2.075992949925363831e-02, -4.393864113576591290e-02, 1.343986572208512864e-01, 2.527519445798205588e-02, 2.479035866590633130e-01, 3.041221761283061098e-01, 2.001045379845683148e-01, 2.468589297281901240e-01, 2.981514693893503876e-01, 1.898001636744709730e-01, 4.377745705994792735e-01, 1.949306989683967373e-01, 1.871860077646089054e-02, 3.996123281429767027e-01, 3.109920360626379221e-01, 2.182911091694737793e-01, 1.760294279948310670e-01
3.498196594043663510e-02, 9.627263075822159455e-02, 6.365662629233422021e-02, 1.070248364001615410e-01, 4.185811541829512206e-02, 7.649526466394104829e-02, 6.898668957485958042e-02, -1.237624348210215608e-01, 2.122650298595616172e-02, 3.926097721759178039e-02, -9.984451356975113101e-02, -5.513122396170935108e-02, 1.698698686243328149e-01, -3.387201623356861369e-02, 1.122843777561025880e-01, 1.722509807273532589e-01, 2.555556577068185953e-01, 3.992710950688198035e-01, 4.184079082111720749e-01, 1.608154537625516856e-01, 5.123343248449886422e-01, 4.526066808259555097e-01, 2.446321389033523086e-01, 3.898734339359775092e-01
-3.692492752956923283e-03, 1.231419708194336354e-01, 1.563884963308338760e-02, 1.015477641791889540e-01, 1.210534998439766752e-01, 2.411608748999840568e-01, 1.528990782348031430e-01, 1.142560964579863655e-02, 1.888552563508431592e-01, 1.194183938146187174e-01, -1.204020274080512369e-02, -5.469584188737511982e-02, 1.764978359010748177e-01, 2.784916424203789237e-02, -6.756354943641183775e-02, 1.960097796673072323e-01, 2.035916701788136329e-01, 2.934237629211842724e-01, 2.321005497128244277e-01, 1.415409102368613004e-01, 4.228383398859433817e-01, 3.742958650978606694e-01, 1.891365823141802627e-01, 1.506001762952807743e-01
1.617985835811890094e-02, 1.353278670620387536e-01, 1.779059679370949189e-03, 6.648518488491260425e-02, 1.186798451323562154e-01, 2.011803111869033267e-01, 7.518826001526371372e-02, 5.850936406460283817e-02, 2.292289362940378439e-01, 1.935348866984412108e-01, 1.529717101994288453e-01, -1.595451111340912553e-01, 1.337373895118653400e-01, -8.843620834804515399e-03, -2.655084476326864396e-01, 1.736349719851693063e-01, 2.427669602845985430e-01, 1.183760690621292327e-01, 3.102234175375345911e-03, 2.051801847059464556e-01, 9.660913747404699381e-02, 1.075588254736228461e-01, -5.221839712175607717e-02, -1.797022353170036613e-01
-4.344771804474048017e-03, 1.495968286748211862e-01, 4.598401885403451128e-02, 1.102043437744268384e-01, 1.069316525479467317e-01, 2.222029214406750219e-01, 1.585743081343434779e-01, -2.845903271231202056e-02, 1.842490902888834770e-01, 1.701288070529154706e-01, -1.848544919778679144e-02, -6.502302630975637099e-02, 2.083907780922982789e-01, 5.391877628738487443e-02, -7.281171849690780407e-02, 2.662053862658717573e-01, 2.130163993828771973e-01, 2.801742614473551884e-01, 2.181858296786070017e-01, 1.117767993135500848e-01, 3.408532784687754447e-01, 3.281449814482094163e-01, 1.048553196082012279e-01, 6.041882910700252518e-02
3.832059637129843488e-02, 2.211746680883923954e-01, -6.782216209268995821e-02, 1.245563204328268142e-01, 2.202124095859265551e-01, 1.992471889304993915e-01, 1.454856467117890406e-01, 6.803298695009250829e-02, 2.500036624947420960e-01, 1.588314238351585805e-01, -6.090790433021015318e-03, -2.546939017302586317e-01, 1.955111344874278512e-01, -1.225411740490277984e-01, -1.978914928360853698e-01, 2.953678394376460514e-01, 4.015019781423333489e-01, 2.936630265234253523e-01, 3.242198420459099228e-01, 2.931255758158379243e-01, 3.545366307836056996e-01, 3.535313735979236927e-01, -1.007847174074978647e-01, 3.308887906930480655e-02
7.431375096337512753e-02, 1.159403043251415050e-01, 2.332309653766920666e-04, 3.726790410234410988e-02, 3.745693979764797010e-02, 2.116393418163311224e-01, 4.416847934716550822e-02, 1.833977044392362879e-02, 2.582633095950566116e-01, 1.077427234889844765e-01, 5.574338002340895049e-02, -2.256839082697401910e-01, 5.273841756581106044e-02, -1.918945929482210322e-01, -2.503410393273772239e-01, 1.109802324091445636e-01, 4.522037887532813771e-01, 2.124583583942639686e-01, 2.694124455836318655e-01, 4.554627695913824326e-01, 2.778238887876204877e-01, 2.908808299103810002e-01, -1.144690103229257377e-01, -5.074247294776852019e-02
4.774668134944235615e-02, 1.813323987697710304e-01, -1.211042022700834983e-02, 5.120538128919061016e-02, 1.379765774165690462e-01, 2.002415836936741744e-01, 6.633363909567327465e-02, -4.728628472205914472e-03, 2.315858702992471263e-01, 3.289597416601404700e-01, 2.851979382006491481e-01, 1.178285550490891093e-01, 3.237920596422705355e-01, 1.379935068787118135e-01, -1.527105250414594051e-01, 4.708510588712868095e-01, 3.725115333217308144e-01, 4.631345904660634227e-01, 1.652487747901997539e-01, 1.065146631931434135e-01, 4.794879164938252170e-01, 3.699132344152461505e-01, 2.326660820481232794e-01, 2.052813127896349343e-01
... 38 more rows
